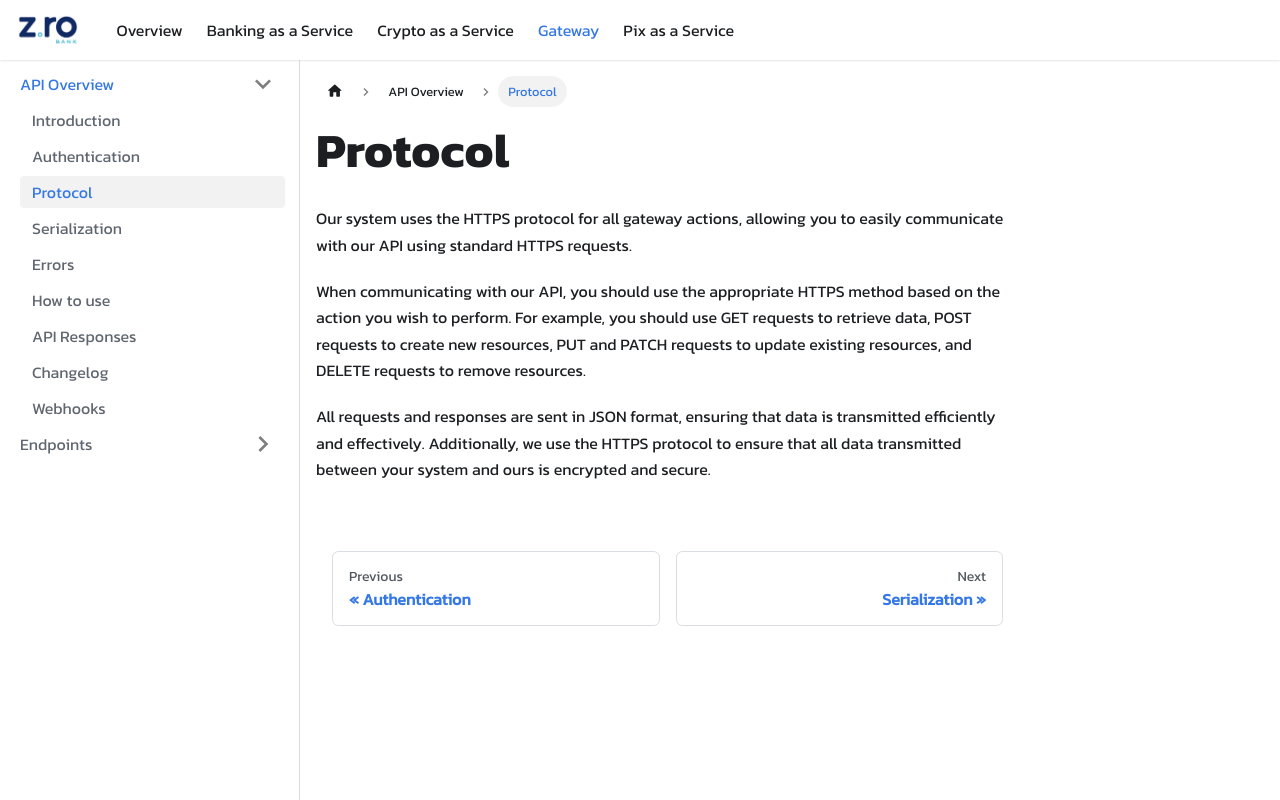

repository: coinwise-io/zrobank-doc-api · page: gateway/api-overview/protocol.html · generator: docusaurus

# Protocol

Our system uses the HTTPS protocol for all gateway actions, allowing you to easily communicate with our API using standard HTTPS requests.

When communicating with our API, you should use the appropriate HTTPS method based on the action you wish to perform. For example, you should use GET requests to retrieve data, POST requests to create new resources, PUT and PATCH requests to update existing resources, and DELETE requests to remove resources.

All requests and responses are sent in JSON format, ensuring that data is transmitted efficiently and effectively. Additionally, we use the HTTPS protocol to ensure that all data transmitted between your system and ours is encrypted and secure.
